Labelled photos from "parts", an image-classification folder in rahualrai/parts_classification. The possible labels are: connector, gear, plate, shaft, spring.

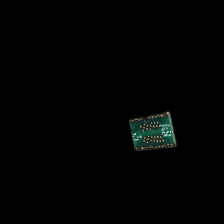
Label: plate

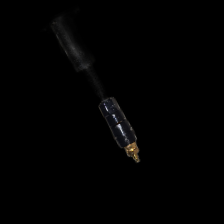
Label: connector

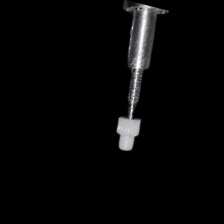
Label: gear

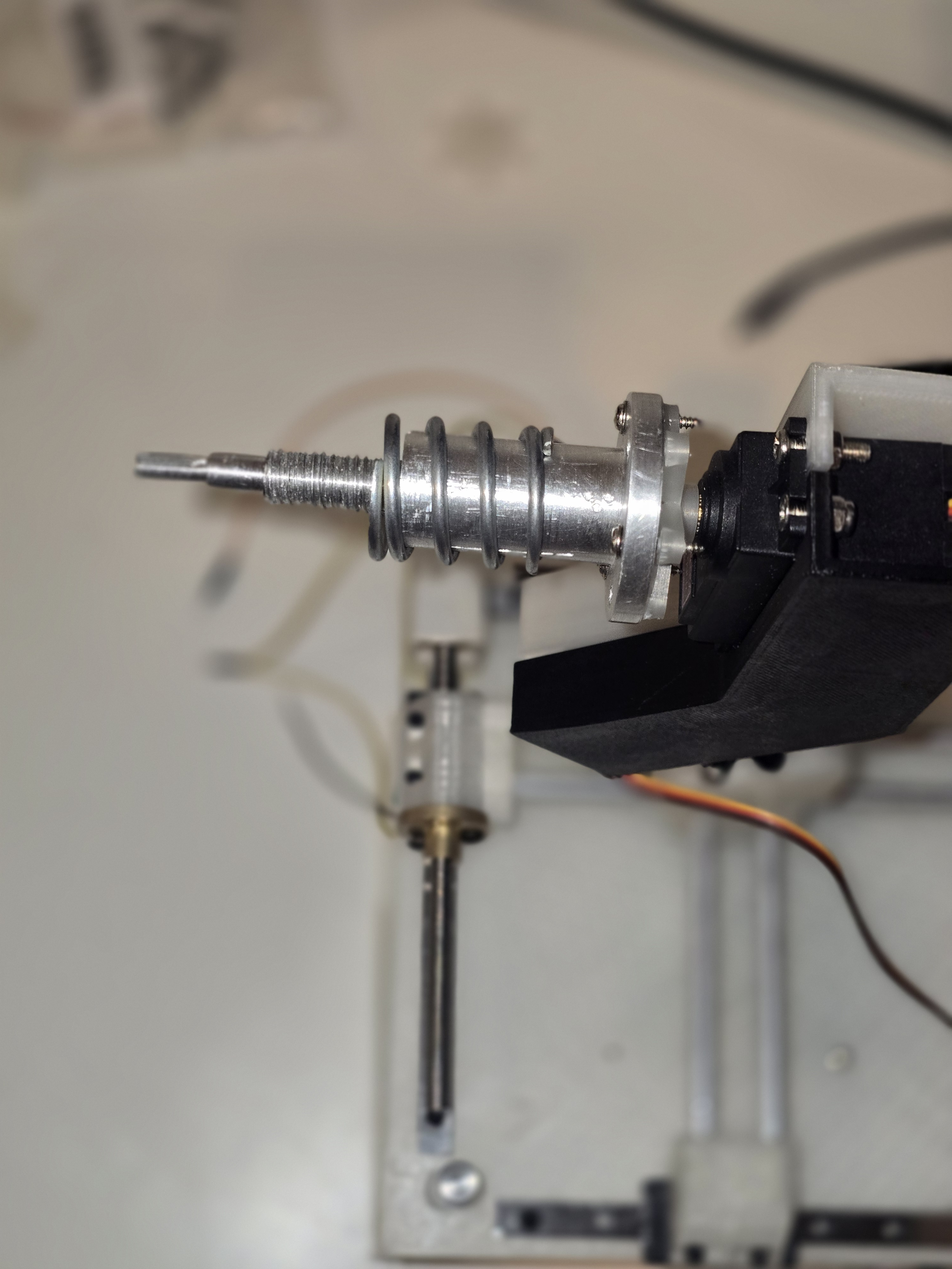
Label: spring

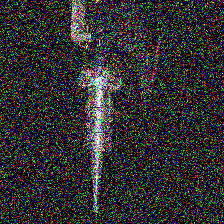
Label: spring

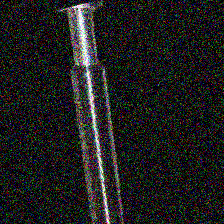
Label: shaft
